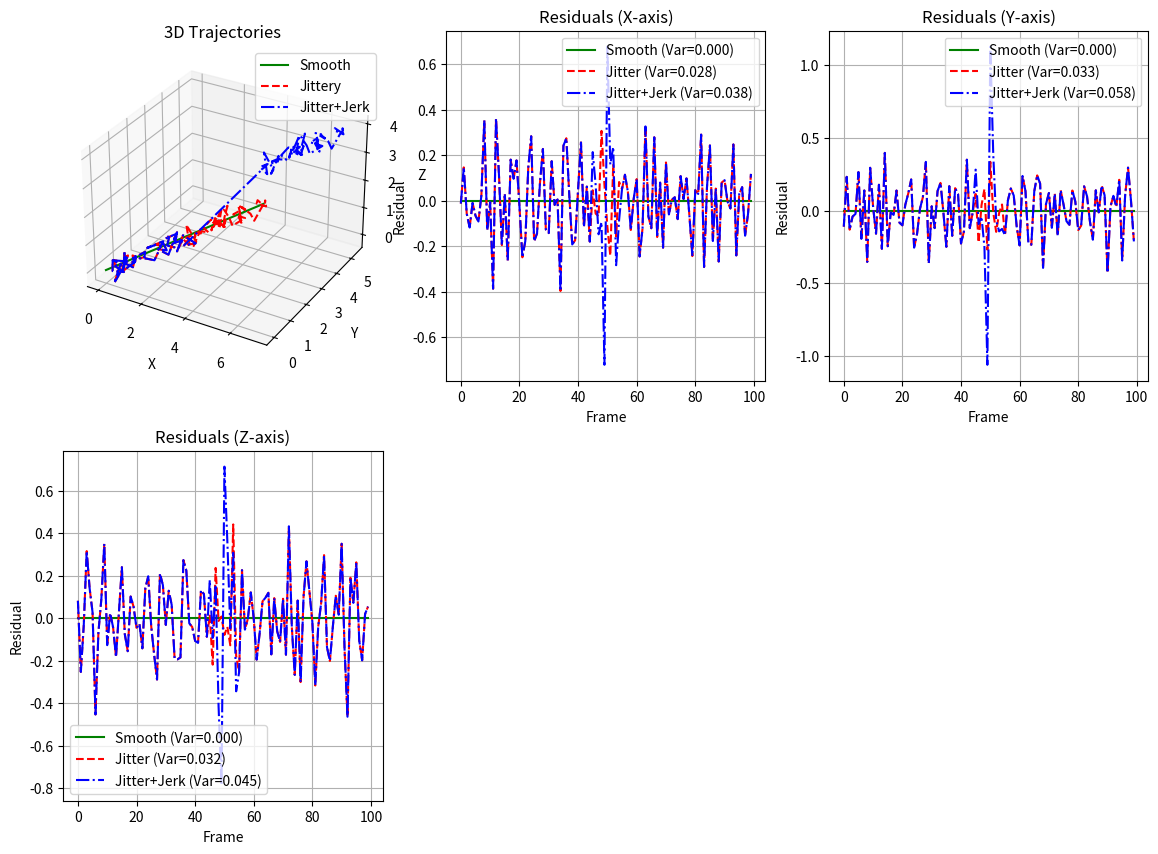
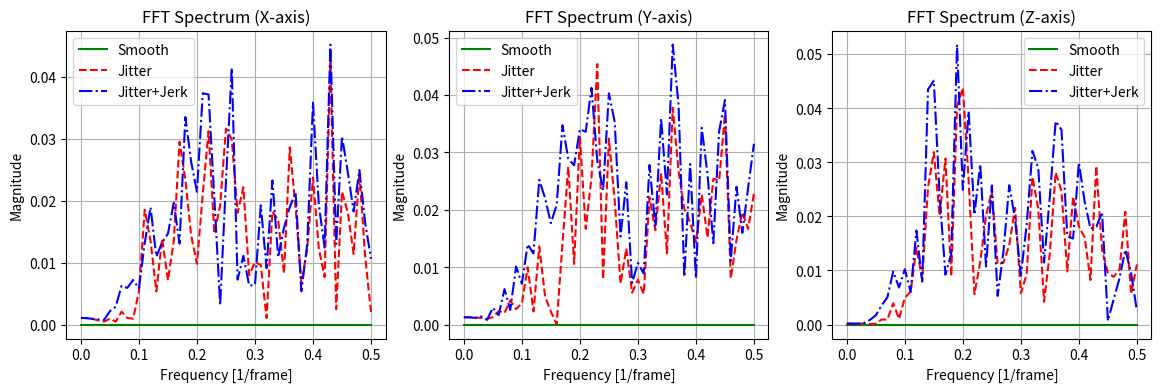
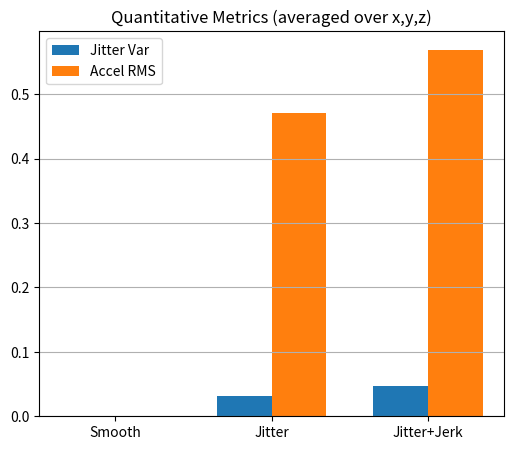

Reproduce these figures in Python, in order.
import numpy as np
import matplotlib.pyplot as plt
from scipy.signal import savgol_filter
from mpl_toolkits.mplot3d import Axes3D


# --- Function to detrend trajectory (remove local trend per axis) ---
def detrend(signal, window=11, poly=2):
    trend = savgol_filter(signal, window_length=window, polyorder=poly)
    return signal - trend


# --- Compute metrics for a 3D trajectory ---
def compute_metrics(traj):
    """
    Compute jitter variance, acceleration RMS, and residuals for a 3D trajectory.

    Parameters
    ----------
    traj : np.ndarray
        Shape (N,3) array of positions (x,y,z).

    Returns
    -------
    jitter_var : float
        Average variance of detrended residuals across dimensions.
    accel_rms : float
        Average root mean square of acceleration across dimensions.
    residuals : np.ndarray
        Shape (N,3) detrended residuals.
    """
    residuals = np.zeros_like(traj)
    jitter_vars = []
    accel_rms_vals = []

    for dim in range(traj.shape[1]):
        coord = traj[:, dim]
        res = detrend(coord)
        residuals[:, dim] = res

        # Jitter variance
        jitter_vars.append(np.var(res))

        # Acceleration (second difference)
        accel = coord[2:] - 2 * coord[1:-1] + coord[:-2]
        accel_rms_vals.append(np.sqrt(np.mean(accel**2)))

    jitter_var = np.mean(jitter_vars)
    accel_rms = np.mean(accel_rms_vals)
    return jitter_var, accel_rms, residuals


# --- FFT utility (for one dimension) ---
def compute_fft(residuals, fs=1.0):
    """
    Compute frequency spectrum of residuals.

    Parameters
    ----------
    residuals : np.ndarray
        1D detrended signal.
    fs : float
        Sampling rate (default=1.0 per frame).

    Returns
    -------
    freqs : np.ndarray
        Frequency bins.
    fft_vals : np.ndarray
        Magnitude spectrum.
    """
    N = len(residuals)
    freqs = np.fft.rfftfreq(N, d=1/fs)
    fft_vals = np.abs(np.fft.rfft(residuals)) / N
    return freqs, fft_vals


# --- Main script logic (only runs if executed directly) ---
if __name__ == "__main__":
    np.random.seed(0)

    # Generate synthetic 3D trajectory
    frames = np.arange(0, 100)
    smooth_traj = np.stack([
        0.05 * frames,   # x
        0.03 * frames,   # y
        0.02 * frames    # z
    ], axis=1)

    # Add jitter (Gaussian noise in all 3 axes)
    traj_jitter = smooth_traj + np.random.normal(0, 0.2, smooth_traj.shape)

    # Add abrupt jerk at frame 50
    traj_jerky = traj_jitter.copy()
    traj_jerky[50:, :] += np.array([2.0, 2.0, 2.0])

    # Compute metrics
    jitter_clean, accel_clean, res_clean = compute_metrics(smooth_traj)
    jitter_jittery, accel_jittery, res_jitter = compute_metrics(traj_jitter)
    jitter_jerky, accel_jerky, res_jerky = compute_metrics(traj_jerky)

    print("Smooth trajectory:", jitter_clean, accel_clean)
    print("With jitter:", jitter_jittery, accel_jittery)
    print("With jitter + jerk:", jitter_jerky, accel_jerky)

    # --- Plotting (as before) ---
    fig = plt.figure(figsize=(14, 10))

    ax = fig.add_subplot(2, 3, 1, projection='3d')
    ax.plot(smooth_traj[:, 0], smooth_traj[:, 1], smooth_traj[:, 2], 'g-', label='Smooth')
    ax.plot(traj_jitter[:, 0], traj_jitter[:, 1], traj_jitter[:, 2], 'r--', label='Jittery')
    ax.plot(traj_jerky[:, 0], traj_jerky[:, 1], traj_jerky[:, 2], 'b-.', label='Jitter+Jerk')
    ax.set_title("3D Trajectories")
    ax.set_xlabel("X")
    ax.set_ylabel("Y")
    ax.set_zlabel("Z")
    ax.legend()

    dims = ["X", "Y", "Z"]
    for i in range(3):
        ax_r = fig.add_subplot(2, 3, 2 + i)
        ax_r.plot(res_clean[:, i], 'g-', label=f'Smooth (Var={np.var(res_clean[:, i]):.3f})')
        ax_r.plot(res_jitter[:, i], 'r--', label=f'Jitter (Var={np.var(res_jitter[:, i]):.3f})')
        ax_r.plot(res_jerky[:, i], 'b-.', label=f'Jitter+Jerk (Var={np.var(res_jerky[:, i]):.3f})')
        ax_r.set_title(f"Residuals ({dims[i]}-axis)")
        ax_r.set_xlabel("Frame")
        ax_r.set_ylabel("Residual")
        ax_r.legend()
        ax_r.grid(True)

    fig.savefig("tracking_jitter_analysis_3d_residuals.png", dpi=150)

    fig_fft, axes_fft = plt.subplots(1, 3, figsize=(14, 4))
    for i in range(3):
        freqs_clean, fft_clean = compute_fft(res_clean[:, i])
        freqs_jitter, fft_jitter = compute_fft(res_jitter[:, i])
        freqs_jerky, fft_jerky = compute_fft(res_jerky[:, i])

        axes_fft[i].plot(freqs_clean, fft_clean, 'g-', label='Smooth')
        axes_fft[i].plot(freqs_jitter, fft_jitter, 'r--', label='Jitter')
        axes_fft[i].plot(freqs_jerky, fft_jerky, 'b-.', label='Jitter+Jerk')
        axes_fft[i].set_title(f"FFT Spectrum ({dims[i]}-axis)")
        axes_fft[i].set_xlabel("Frequency [1/frame]")
        axes_fft[i].set_ylabel("Magnitude")
        axes_fft[i].legend()
        axes_fft[i].grid(True)

    fig_fft.savefig("tracking_fft_3d.png", dpi=150)

    fig_metrics, axm = plt.subplots(figsize=(6, 5))
    labels = ["Smooth", "Jitter", "Jitter+Jerk"]
    jitter_vals = [jitter_clean, jitter_jittery, jitter_jerky]
    accel_vals = [accel_clean, accel_jittery, accel_jerky]
    x = np.arange(len(labels))
    width = 0.35
    axm.bar(x - width/2, jitter_vals, width, label='Jitter Var')
    axm.bar(x + width/2, accel_vals, width, label='Accel RMS')
    axm.set_xticks(x)
    axm.set_xticklabels(labels)
    axm.set_title("Quantitative Metrics (averaged over x,y,z)")
    axm.legend()
    axm.grid(True, axis='y')

    fig_metrics.savefig("tracking_metrics_bar.png", dpi=150)
